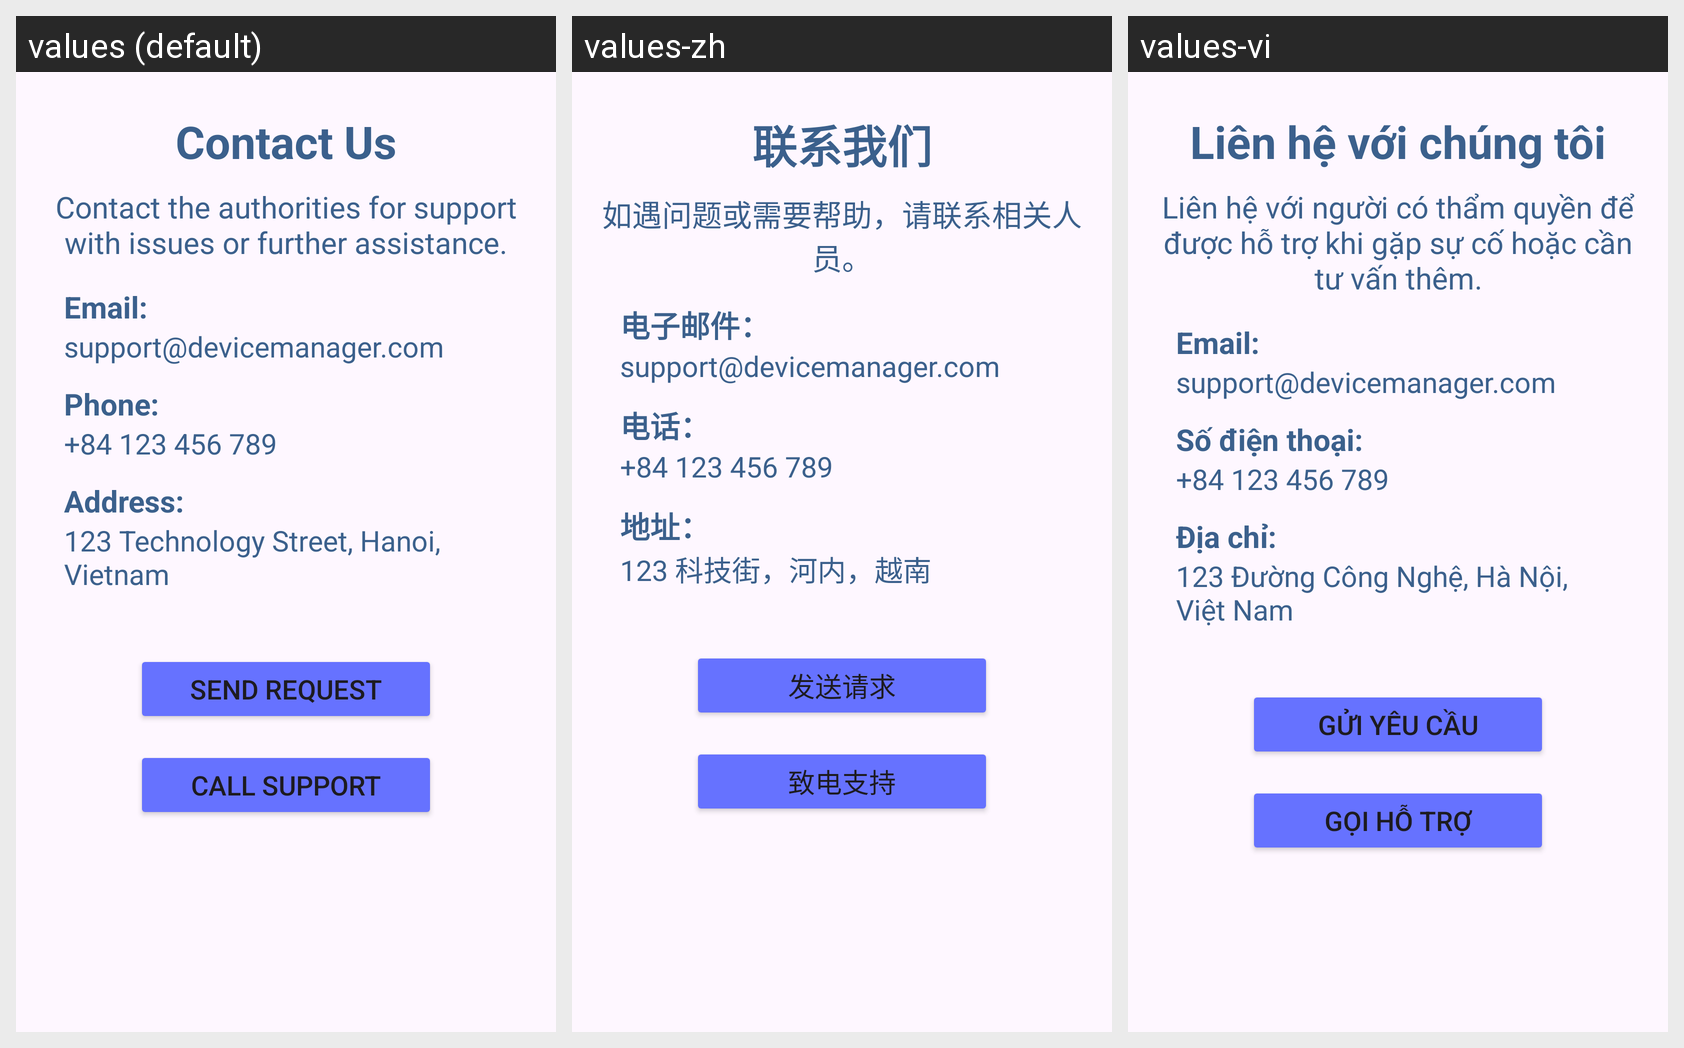

Locale-by-locale string values for the Android screen shown in this grid:
Android screen res/layout/fragment_contact.xml rendered under 3 locales, left to right: values (default), values-zh, values-vi. Device: Nexus 5 (rendered at 1080×1920; each locale shown at half size, 540×960, under a caption strip naming it); theme Theme.Project_mobile.
Strings drawn on this screen, with the default value and each locale's value (text and hints the layout hard-codes, and strings that could not be matched under every locale, appear in the picture but are not listed):

contact_title
  values: Contact Us
  values-zh: 联系我们
  values-vi: Liên hệ với chúng tôi

contact_description
  values: Contact the authorities for support with issues or further assistance.
  values-zh: 如遇问题或需要帮助，请联系相关人员。
  values-vi: Liên hệ với người có thẩm quyền để được hỗ trợ khi gặp sự cố hoặc cần tư vấn thêm.

email_label
  values: Email:
  values-zh: 电子邮件：
  values-vi: Email:

contact_email
  values: support@devicemanager.com
  values-zh: support@devicemanager.com
  values-vi: support@devicemanager.com

phone_label
  values: Phone:
  values-zh: 电话：
  values-vi: Số điện thoại:

contact_phone
  values: +84 123 456 789
  values-zh: +84 123 456 789
  values-vi: +84 123 456 789

address_label
  values: Address:
  values-zh: 地址：
  values-vi: Địa chỉ:

contact_address
  values: 123 Technology Street, Hanoi, Vietnam
  values-zh: 123 科技街，河内，越南
  values-vi: 123 Đường Công Nghệ, Hà Nội, Việt Nam

send_request
  values: Send Request
  values-zh: 发送请求
  values-vi: Gửi yêu cầu

call_support
  values: Call support
  values-zh: 致电支持
  values-vi: Gọi hỗ trợ
